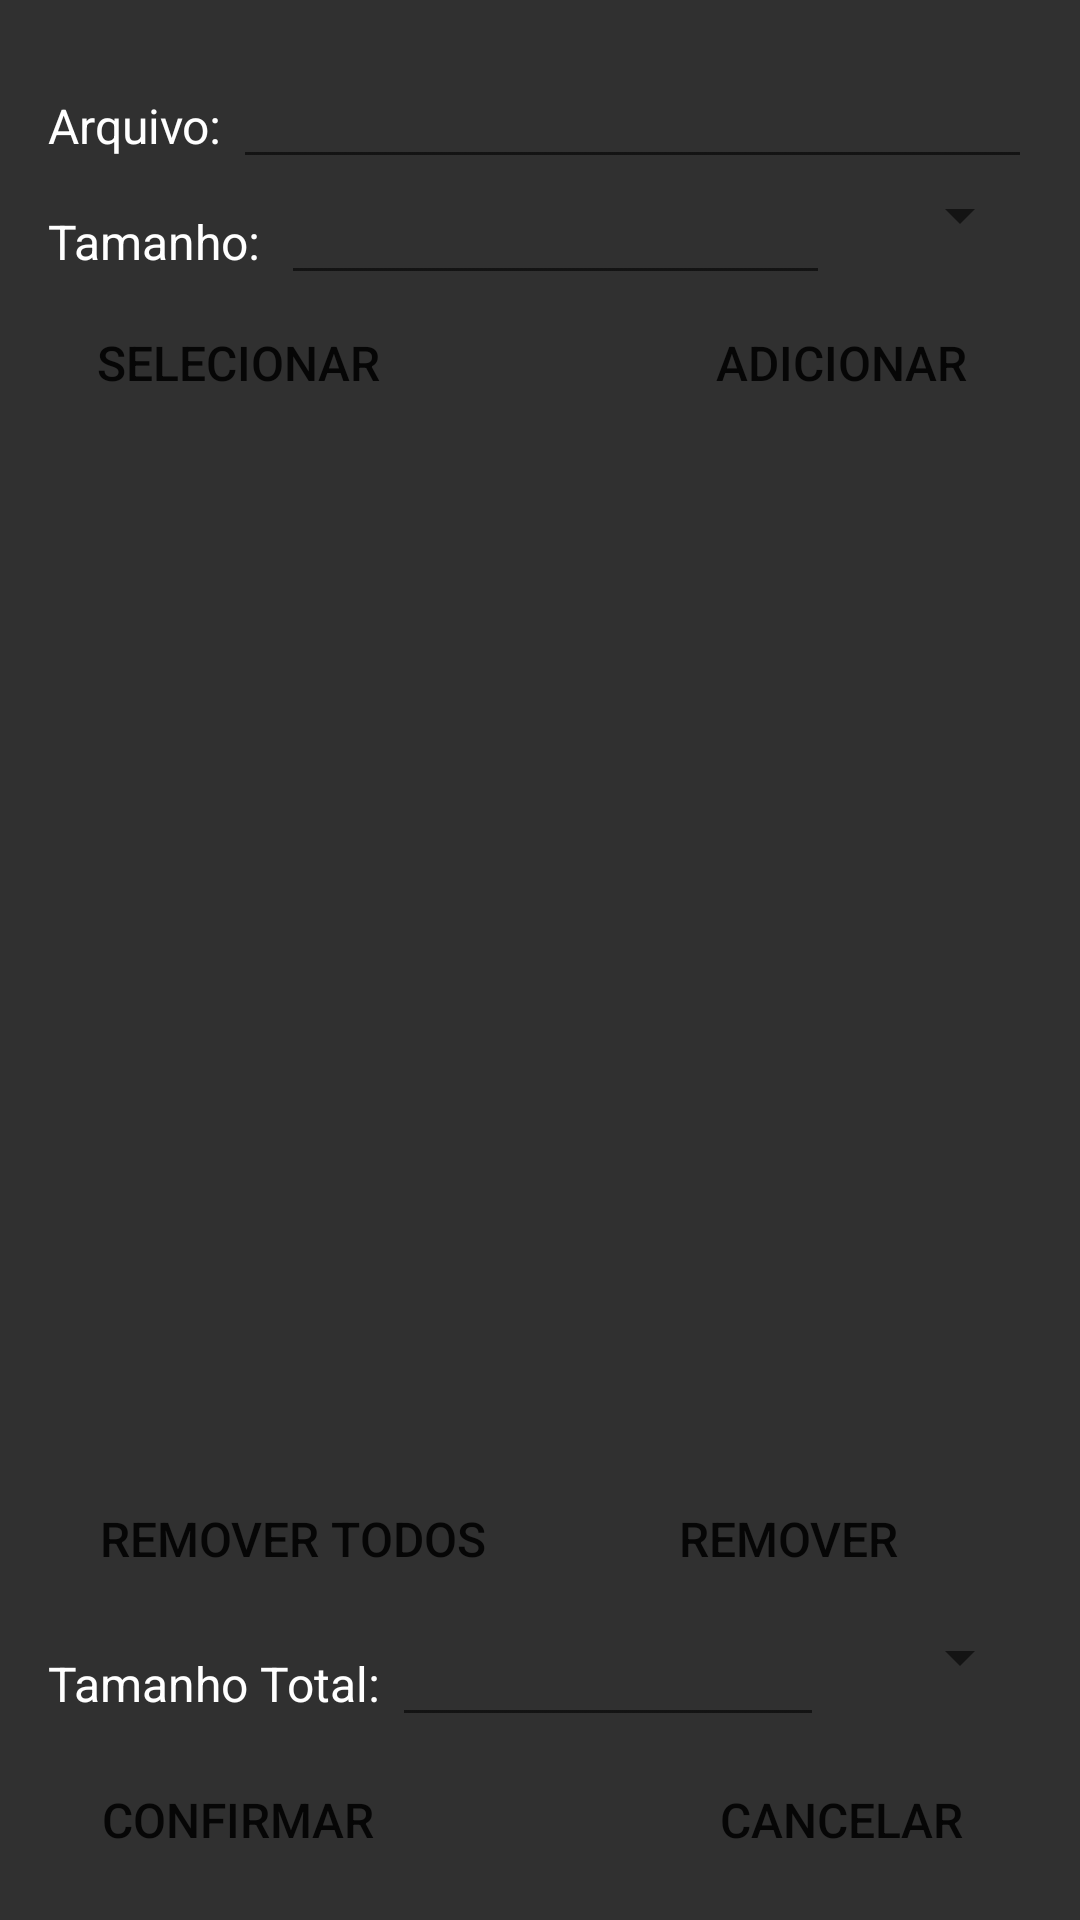

Produce the Android XML layout that renders to this screen, including the resource entries it uses.
<!-- AndroidManifest.xml: application theme AppTheme -->
<!-- res/layout/activity_add_arquivos.xml -->
<?xml version="1.0" encoding="utf-8"?>
<RelativeLayout xmlns:android="http://schemas.android.com/apk/res/android"
    xmlns:app="http://schemas.android.com/apk/res-auto"
    xmlns:tools="http://schemas.android.com/tools"
    android:layout_width="match_parent"
    android:layout_height="match_parent"
    android:background="#303030"
    android:focusable="true"
    android:focusableInTouchMode="true"
    tools:context=".AddArquivosActivity">

    <LinearLayout
        android:id="@+id/linearLayout1"
        android:layout_width="match_parent"
        android:layout_height="wrap_content"
        android:layout_alignParentStart="true"
        android:layout_alignParentTop="true"
        android:layout_alignParentEnd="true"
        android:layout_marginStart="16dp"
        android:layout_marginTop="16dp"
        android:layout_marginEnd="16dp"
        android:layout_marginBottom="16dp"
        android:orientation="vertical">

        <LinearLayout
            android:layout_width="match_parent"
            android:layout_height="wrap_content"
            android:layout_marginTop="5dp"
            android:orientation="horizontal">

            <TextView
                android:id="@+id/addTvArquivo"
                android:layout_width="21dp"
                android:layout_height="wrap_content"
                android:layout_weight="0.35"
                android:text="Arquivo:"
                android:textColor="@android:color/white"
                android:textSize="16sp" />

            <EditText
                android:id="@+id/addEtArquivo"
                android:layout_width="wrap_content"
                android:layout_height="wrap_content"
                android:layout_weight="0.65"
                android:ems="10"
                android:inputType="none"
                android:maxLines="1"
                android:singleLine="true"
                android:textAlignment="center"
                android:textColor="@android:color/white"
                android:textSize="16sp" />
        </LinearLayout>

        <LinearLayout
            android:layout_width="match_parent"
            android:layout_height="wrap_content"
            android:orientation="horizontal">

            <TextView
                android:id="@+id/addTvTamanho"
                android:layout_width="80dp"
                android:layout_height="wrap_content"
                android:layout_weight="0.2"
                android:text="Tamanho:"
                android:textColor="@android:color/white"
                android:textSize="16sp" />

            <EditText
                android:id="@+id/addEtTamanho"
                android:layout_width="wrap_content"
                android:layout_height="wrap_content"
                android:layout_weight="0.6"
                android:ems="10"
                android:inputType="none"
                android:maxLines="1"
                android:singleLine="true"
                android:textAlignment="center"
                android:textColor="@android:color/white"
                android:textSize="16sp" />

            <Spinner
                android:id="@+id/addSprTamanho"
                android:layout_width="70dp"
                android:layout_height="wrap_content"
                android:layout_weight="0.2" />
        </LinearLayout>

        <LinearLayout
            android:layout_width="match_parent"
            android:layout_height="wrap_content"
            android:layout_marginTop="5dp"
            android:orientation="horizontal">

            <Button
                android:id="@+id/addBtSelecionar"
                android:layout_width="90dp"
                android:layout_height="35dp"
                android:layout_weight="1"
                android:background="@drawable/btacende"
                android:text="Selecionar"
                android:textSize="16sp" />

            <TextView
                android:layout_width="wrap_content"
                android:layout_height="match_parent"
                android:layout_weight="2" />

            <Button
                android:id="@+id/addBtAdicionar"
                android:layout_width="90dp"
                android:layout_height="35dp"
                android:layout_weight="1"
                android:background="@drawable/btacende"
                android:text="Adicionar"
                android:textSize="16sp" />
        </LinearLayout>

    </LinearLayout>

    <ListView
        android:id="@+id/addLvArquivos"
        android:layout_width="match_parent"
        android:layout_height="match_parent"
        android:layout_above="@+id/linearLayout2"
        android:layout_below="@+id/linearLayout1"
        android:layout_alignParentStart="true"
        android:layout_alignParentEnd="true"
        android:layout_marginStart="16dp"
        android:layout_marginEnd="16dp"
        android:fadeScrollbars="false"
        android:scrollbarStyle="insideInset"
        android:scrollbarThumbVertical="@drawable/custom_scrollbar"
        android:divider="#7FBEBEBE"
        android:dividerHeight="1dp" />

    <LinearLayout
        android:id="@+id/linearLayout2"
        android:layout_width="match_parent"
        android:layout_height="wrap_content"
        android:layout_alignParentStart="true"
        android:layout_alignParentEnd="true"
        android:layout_alignParentBottom="true"
        android:layout_marginStart="16dp"
        android:layout_marginTop="16dp"
        android:layout_marginEnd="16dp"
        android:layout_marginBottom="16dp"
        android:orientation="vertical">

        <LinearLayout
            android:layout_width="match_parent"
            android:layout_height="wrap_content"
            android:gravity="center"
            android:orientation="horizontal">

            <Button
                android:id="@+id/addBtRemoverTodos"
                android:layout_width="170dp"
                android:layout_height="35dp"
                android:layout_weight="0.4"
                android:background="@drawable/btacende"
                android:text="Remover Todos"
                android:textSize="16sp" />

            <TextView
                android:layout_width="wrap_content"
                android:layout_height="match_parent"
                android:layout_weight="0.2" />

            <Button
                android:id="@+id/addBtRemover"
                android:layout_width="170dp"
                android:layout_height="35dp"
                android:layout_weight="0.4"
                android:background="@drawable/btacende"
                android:text="Remover"
                android:textSize="16sp" />
        </LinearLayout>

        <LinearLayout
            android:layout_width="match_parent"
            android:layout_height="wrap_content"
            android:layout_marginTop="10dp"
            android:orientation="horizontal">

            <TextView
                android:id="@+id/addTvTamanhoTotal"
                android:layout_width="130dp"
                android:layout_height="wrap_content"
                android:layout_weight="0.2"
                android:text="Tamanho Total:"
                android:textColor="@android:color/white"
                android:textSize="16sp" />

            <EditText
                android:id="@+id/addEtTamanhoTotal"
                android:layout_width="wrap_content"
                android:layout_height="wrap_content"
                android:layout_weight="0.6"
                android:ems="10"
                android:inputType="none"
                android:maxLines="1"
                android:singleLine="true"
                android:textAlignment="center"
                android:textColor="@android:color/white"
                android:textSize="16sp" />

            <Spinner
                android:id="@+id/addSprTamanhoTotal"
                android:layout_width="85dp"
                android:layout_height="wrap_content"
                android:layout_weight="0.2" />
        </LinearLayout>

        <LinearLayout
            android:layout_width="match_parent"
            android:layout_height="wrap_content"
            android:layout_marginTop="10dp"
            android:orientation="horizontal">

            <Button
                android:id="@+id/addBtConfirmar"
                android:layout_width="90dp"
                android:layout_height="35dp"
                android:layout_weight="1"
                android:background="@drawable/btacende"
                android:text="Confirmar"
                android:textSize="16sp" />

            <TextView
                android:layout_width="wrap_content"
                android:layout_height="match_parent"
                android:layout_weight="2" />

            <Button
                android:id="@+id/addBtCancelar"
                android:layout_width="90dp"
                android:layout_height="35dp"
                android:layout_weight="1"
                android:background="@drawable/btacende"
                android:text="Cancelar"
                android:textSize="16sp" />
        </LinearLayout>

    </LinearLayout>

</RelativeLayout>
<!-- resources referenced by this layout -->
<resources>
  <!-- drawable btacende (drawable) -->
  ﻿<?xml version="1.0" encoding="utf-8"?>
  <selector xmlns:android="http://schemas.android.com/apk/res/android">
      <item android:state_pressed="true" android:drawable="@drawable/btacende2" />
      <item android:state_focused="true" android:drawable="@drawable/btacende1" />
      <item android:drawable="@drawable/btacende1" />
  </selector>
  <!-- drawable custom_scrollbar (drawable) -->
  <?xml version="1.0" encoding="utf-8"?>
  <shape xmlns:android="http://schemas.android.com/apk/res/android" >
      <gradient
          android:angle="45"
          android:endColor="#77707070"
          android:centerColor="#77AAAAAA"
          android:startColor="#77707070" />
      <corners android:radius="8dp" />
      <size android:width="8dp" />
      <padding
          android:left="0.5dp"
          android:right="0.5dp" />
  </shape>
  <style name="AppTheme" parent="Theme.AppCompat.DayNight.NoActionBar">
          
          <item name="colorPrimary">#FF404040</item>
          <item name="colorPrimaryDark">#FF656565</item>
          <item name="colorAccent">#FFEEEEEE</item>
      </style>
</resources>
